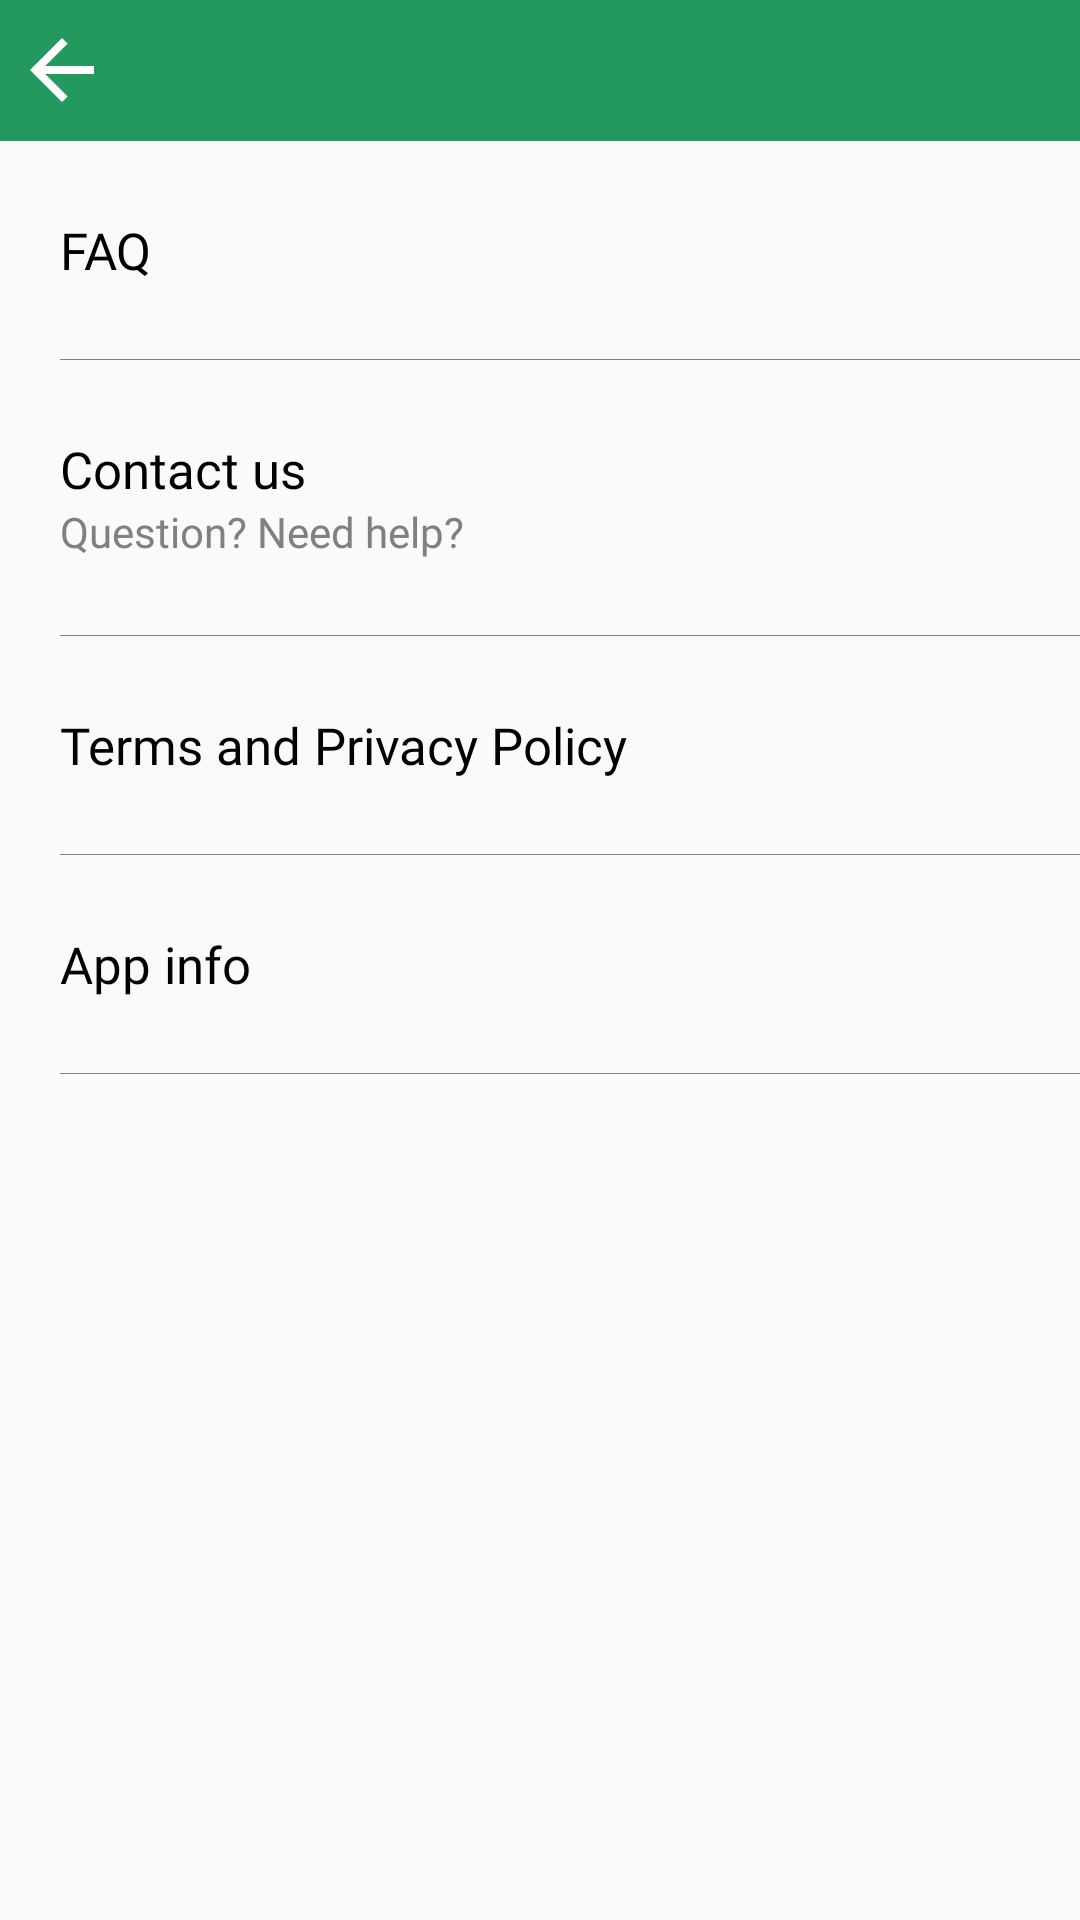

Produce the Android XML layout that renders to this screen, including the resource entries it uses.
<!-- AndroidManifest.xml: application theme AppTheme -->
<!-- res/layout/activity_help.xml -->
<?xml version="1.0" encoding="utf-8"?>
<LinearLayout
    xmlns:android="http://schemas.android.com/apk/res/android"
    xmlns:tools="http://schemas.android.com/tools"
    android:layout_width="match_parent"
    android:layout_height="match_parent"
    android:orientation="vertical"
    tools:context=".activity.Help">
    <RelativeLayout
        android:layout_width="match_parent"
        android:layout_height="wrap_content"
        android:background="@color/colorPrimaryDark"
        tools:ignore="UselessParent">
        <ImageView
            android:id="@+id/iv_btn_back"
            android:layout_width="wrap_content"
            android:layout_height="wrap_content"
            android:padding="10dp"
            android:layout_centerVertical="true"
            android:src="@mipmap/back_arrow"
            android:contentDescription="@string/todo" />
        <TextView
            android:id="@+id/tv_title"
            android:layout_width="match_parent"
            android:layout_height="wrap_content"
            android:textSize="20sp"
            android:padding="10dp"
            android:fontFamily="@font/raleway_medium"
            android:gravity="center_vertical"
            android:layout_gravity="center_vertical"
            android:layout_marginStart="50dp"
            android:textColor="@color/white"/>

    </RelativeLayout>
    <TextView
        android:id="@+id/tv_faq"
        android:layout_width="match_parent"
        android:layout_height="wrap_content"
        android:text="@string/faq"
        android:textSize="17sp"
        android:textColor="@color/black"
        android:paddingTop="25dp"
        android:paddingBottom="25dp"
        android:fontFamily="@font/raleway_medium"
        android:layout_marginStart="20dp"/>
    <View
        android:layout_width="match_parent"
        android:layout_height="0.3dp"
        android:layout_marginStart="20dp"
        android:background="@color/gray"/>
    <TextView
        android:id="@+id/tv_contact_us"
        android:layout_width="match_parent"
        android:layout_height="wrap_content"
        android:text="@string/contact_us"
        android:textSize="17sp"
        android:textColor="@color/black"
        android:paddingTop="25dp"
        android:fontFamily="@font/raleway_medium"
        android:layout_marginStart="20dp"/>
    <TextView
        android:layout_width="match_parent"
        android:layout_height="wrap_content"
        android:text="@string/question_need_help"
        android:textSize="14sp"
        android:textColor="@color/gray"
        android:paddingBottom="25dp"
        android:fontFamily="@font/raleway_medium"
        android:layout_marginStart="20dp"/>
    <View
        android:layout_width="match_parent"
        android:layout_height="0.3dp"
        android:layout_marginStart="20dp"
        android:background="@color/gray"/>
    <TextView
        android:id="@+id/tv_terms_and_privacy_policy"
        android:layout_width="match_parent"
        android:layout_height="wrap_content"
        android:text="@string/terms_and_privacy_policy"
        android:textSize="17sp"
        android:textColor="@color/black"
        android:paddingTop="25dp"
        android:paddingBottom="25dp"
        android:fontFamily="@font/raleway_medium"
        android:layout_marginStart="20dp"/>
    <View
        android:layout_width="match_parent"
        android:layout_height="0.3dp"
        android:layout_marginStart="20dp"
        android:background="@color/gray"/>
    <TextView
        android:id="@+id/tv_app_info"
        android:layout_width="match_parent"
        android:layout_height="wrap_content"
        android:text="@string/app_info"
        android:textSize="17sp"
        android:textColor="@color/black"
        android:paddingTop="25dp"
        android:paddingBottom="25dp"
        android:fontFamily="@font/raleway_medium"
        android:layout_marginStart="20dp"/>
    <View
        android:layout_width="match_parent"
        android:layout_height="0.3dp"
        android:layout_marginStart="20dp"
        android:background="@color/gray"/>
</LinearLayout>
<!-- resources referenced by this layout -->
<resources>
  <color name="black">#000000</color>
  <color name="colorPrimaryDark">#239960</color>
  <color name="gray">#7F807F</color>
  <color name="white">#ffffff</color>
  <!-- mipmap back_arrow: png bitmap (mipmap-xxhdpi, 445 bytes) -->
  <string name="app_info">App info</string>
  <string name="contact_us">Contact us</string>
  <string name="faq">FAQ</string>
  <string name="question_need_help">Question? Need help?</string>
  <string name="terms_and_privacy_policy">Terms and Privacy Policy</string>
  <string name="todo">ToDo</string>
  <style name="AppTheme" parent="Theme.AppCompat.Light.DarkActionBar">
          
          <item name="colorPrimary">@color/colorPrimary</item>
          <item name="colorPrimaryDark">@color/colorPrimaryDark</item>
          <item name="colorAccent">@color/colorAccent</item>
          <item name="windowActionBar">false</item>
          <item name="windowNoTitle">true</item>
      </style>
  <color name="colorPrimary">#239960</color>
  <color name="colorAccent">#4BAB7C</color>
</resources>
